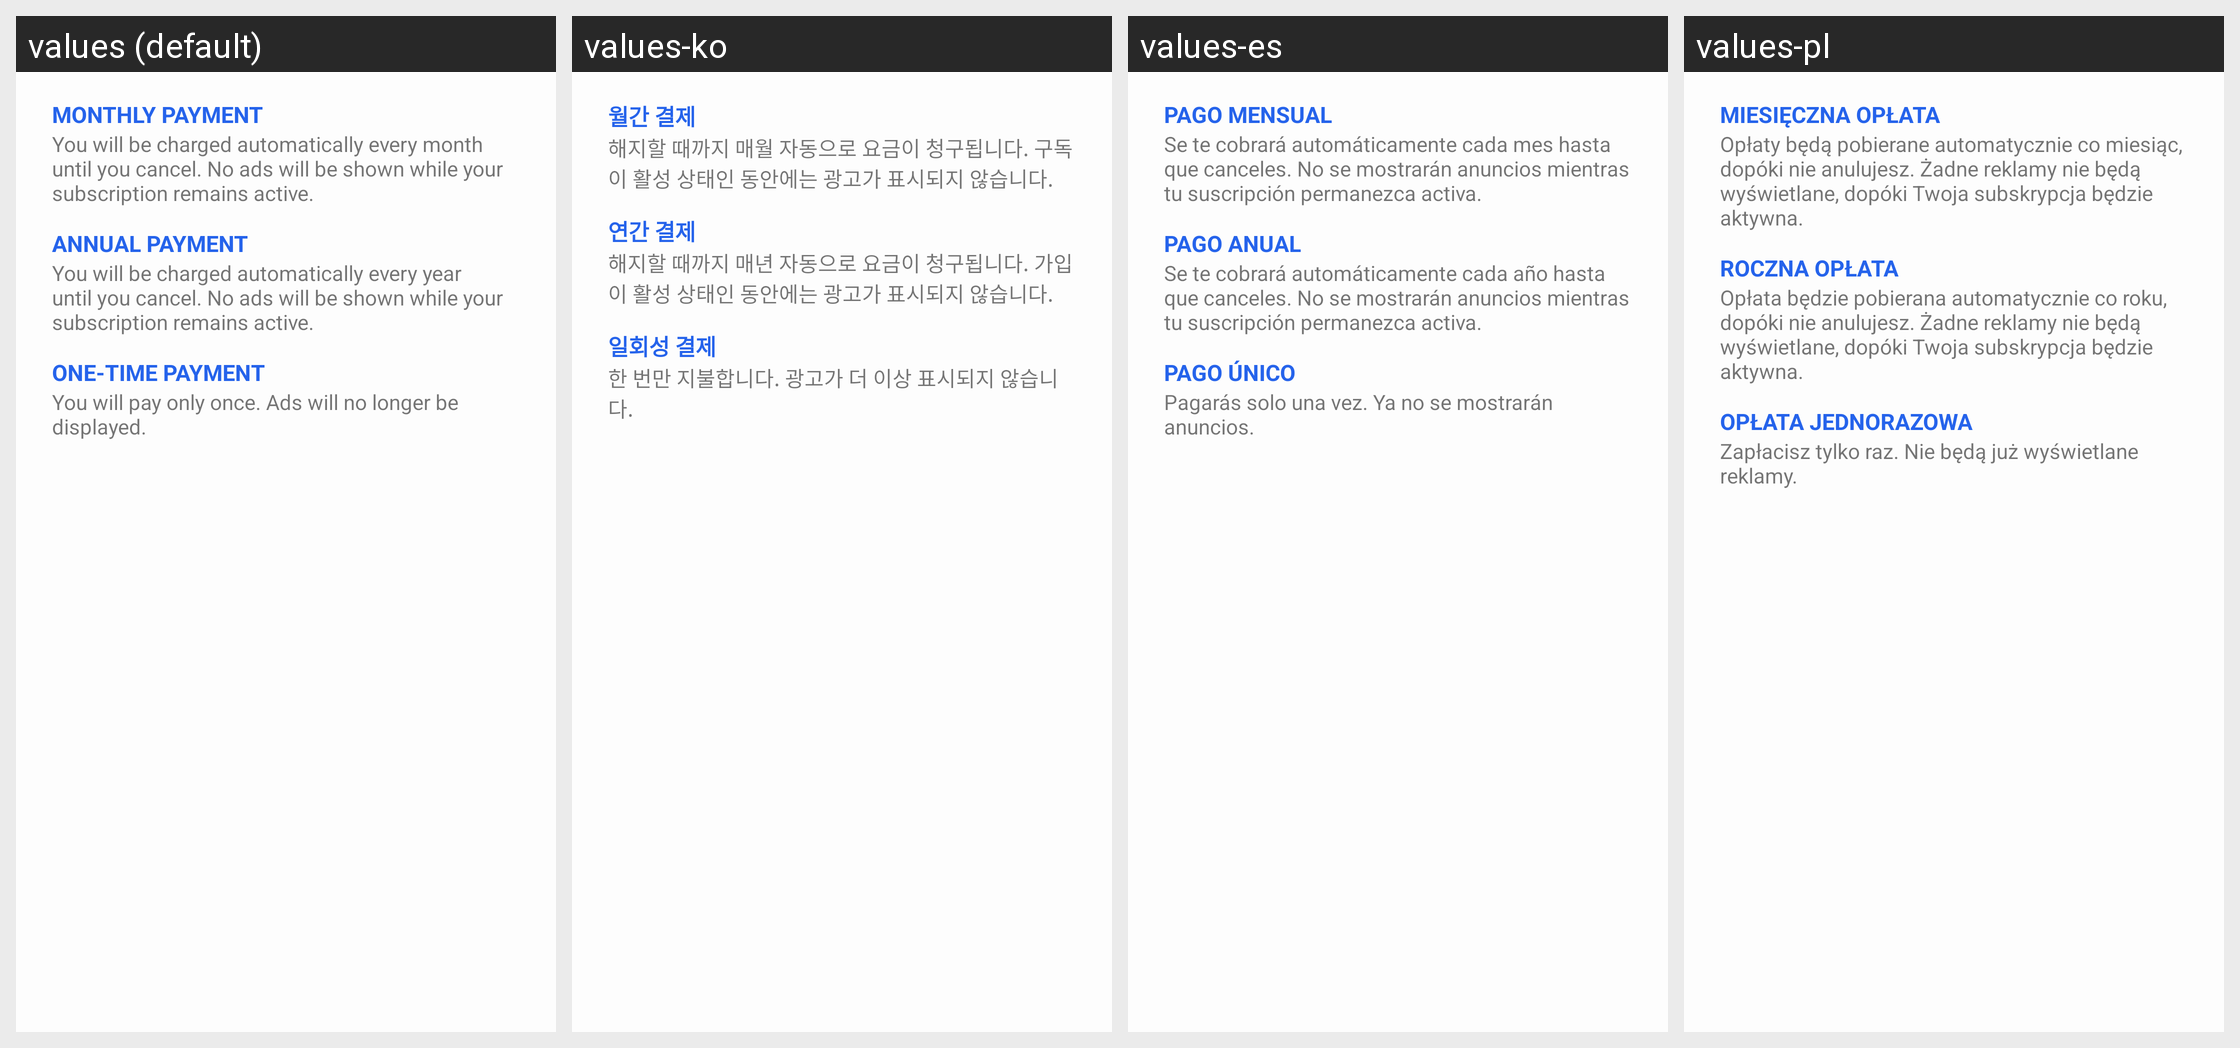

The same Android screen rendered under several of its app's locales, left to right. List the strings drawn on it with the default value and each locale's translation.
Android screen res/layout/dialog_purchase.xml rendered under 4 locales, left to right: values (default), values-ko, values-es, values-pl. Device: Nexus 5 (rendered at 1080×1920; each locale shown at half size, 540×960, under a caption strip naming it); theme AppTheme.
Other locales in the repository, not shown: values-am, values-ar, values-as, values-be, values-de, values-eu, values-fa, values-fr, values-hi, values-in, values-it, values-iw, values-ja, values-kn, values-ml, values-ms, values-ne, values-or, values-pt, values-ro, values-ru, values-th, values-tr.
Strings drawn on this screen, with the default value and each locale's value (text and hints the layout hard-codes, and strings that could not be matched under every locale, appear in the picture but are not listed):

dialog_purchase_button_monthly_payment_title
  values: Monthly payment
  values-ko: 월간 결제
  values-es: Pago mensual
  values-pl: Miesięczna opłata

dialog_purchase_button_monthly_payment_text
  values: You will be charged automatically every month until you cancel. No ads will be shown while your subscription remains active.
  values-ko: 해지할 때까지 매월 자동으로 요금이 청구됩니다. 구독이 활성 상태인 동안에는 광고가 표시되지 않습니다.
  values-es: Se te cobrará automáticamente cada mes hasta que canceles. No se mostrarán anuncios mientras tu suscripción permanezca activa.
  values-pl: Opłaty będą pobierane automatycznie co miesiąc, dopóki nie anulujesz. Żadne reklamy nie będą wyświetlane, dopóki Twoja subskrypcja będzie aktywna.

dialog_purchase_button_annual_payment_title
  values: Annual payment
  values-ko: 연간 결제
  values-es: Pago anual
  values-pl: Roczna opłata

dialog_purchase_button_annual_payment_text
  values: You will be charged automatically every year until you cancel. No ads will be shown while your subscription remains active.
  values-ko: 해지할 때까지 매년 자동으로 요금이 청구됩니다. 가입이 활성 상태인 동안에는 광고가 표시되지 않습니다.
  values-es: Se te cobrará automáticamente cada año hasta que canceles. No se mostrarán anuncios mientras tu suscripción permanezca activa.
  values-pl: Opłata będzie pobierana automatycznie co roku, dopóki nie anulujesz. Żadne reklamy nie będą wyświetlane, dopóki Twoja subskrypcja będzie aktywna.

dialog_purchase_button_onetime_payment_title
  values: One-time payment
  values-ko: 일회성 결제
  values-es: Pago único
  values-pl: Opłata jednorazowa

dialog_purchase_button_onetime_payment_text
  values: You will pay only once. Ads will no longer be displayed.
  values-ko: 한 번만 지불합니다. 광고가 더 이상 표시되지 않습니다.
  values-es: Pagarás solo una vez. Ya no se mostrarán anuncios.
  values-pl: Zapłacisz tylko raz. Nie będą już wyświetlane reklamy.
